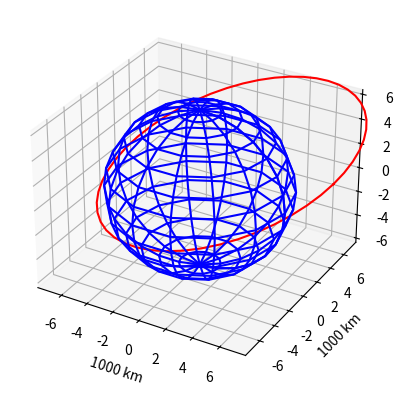

The matplotlib source for this figure:
'''spacecraft = {
    "mass": 9525
}

earth = {
    "mass": 5.972E24
}

G = 6.67E-11

def calc_grav_force(m1, m2, r):
    return G * m1 * m2 / r**2

print(calc_grav_force(spacecraft["mass"], earth["mass"], 100000))
'''

import matplotlib.pyplot as plt
import matplotlib.animation as animation
import numpy as np

fig = plt.figure()
ax = fig.add_subplot(111, projection='3d')
# PLANET GRAPH
# Radius of sphere
r = 6.371

theta, phi = np.mgrid[0:2*np.pi:15j, 0:np.pi:15j]

x = r * np.cos(theta) * np.sin(phi)
y = r * np.sin(theta) * np.sin(phi)
z = r * np.cos(phi)

ax.plot_wireframe(x, y, z, color = "b")

# Graph data
ax.set_xlabel("1000 km")
ax.set_ylabel("1000 km")
ax.set_zlabel("1000 km")

ax.set_xlim(-r - 1.5, r + 1.5)
ax.set_ylim(-r - 1.5, r + 1.5)
ax.set_zlim(-r, r)

# ORBIT GRAPH
major_axis = r + 1
minor_axis = r + 7

theta = np.mgrid[0:2*np.pi:15j]

x = major_axis * np.cos(np.linspace(0, 2 * np.pi))
y = minor_axis * np.sin(np.linspace(0, 2 * np.pi))

p = ax.plot(x, y + 5, zs = 0, zdir = "z", color = "r")

def update(i):
    print(i)
    #p.set_data(x[i], y[i])

a = animation.FuncAnimation(fig, update, 25, interval = 50, blit = False)

plt.show()